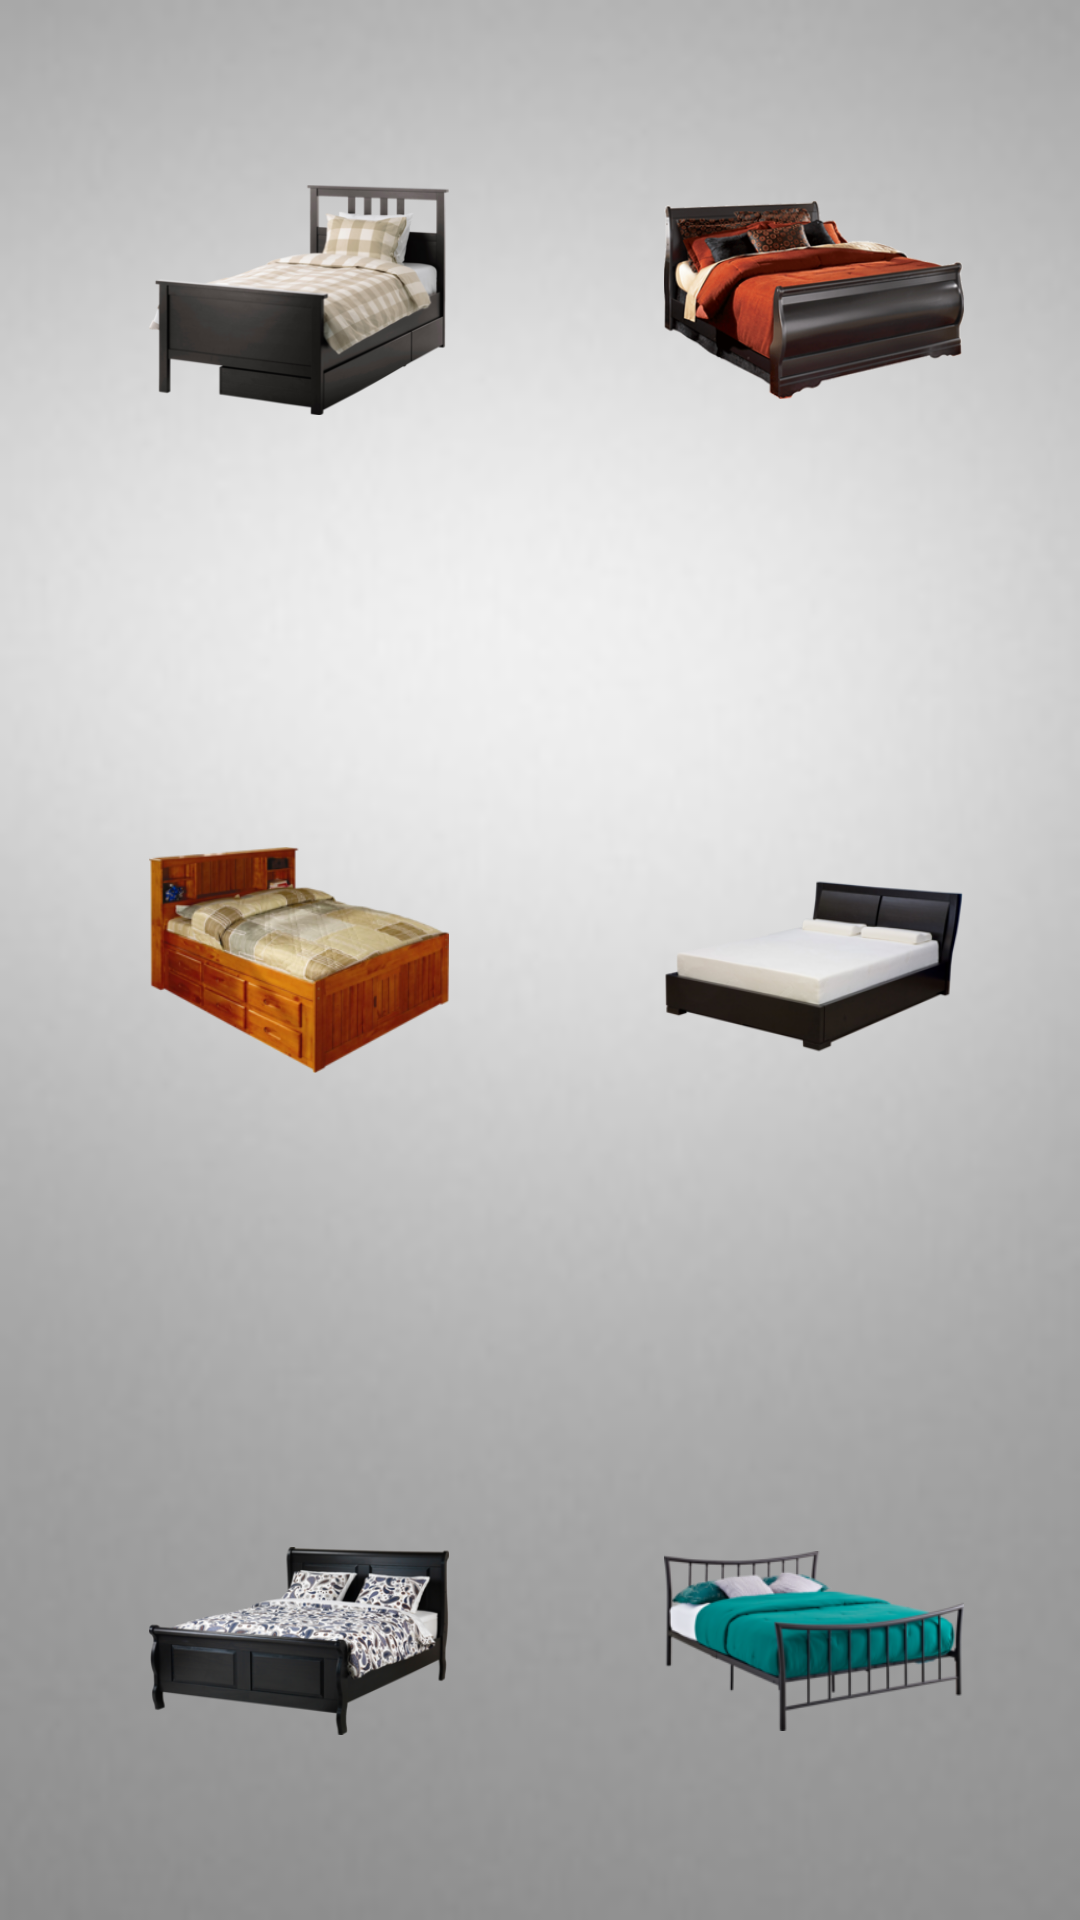

Produce the Android XML layout that renders to this screen, including the resource entries it uses.
<!-- AndroidManifest.xml: application theme Theme.AppCompat.Light.NoActionBar -->
<!-- res/layout/activity_beds.xml -->
<?xml version="1.0" encoding="utf-8"?>
<RelativeLayout xmlns:android="http://schemas.android.com/apk/res/android"
    xmlns:tools="http://schemas.android.com/tools"
    xmlns:app="http://schemas.android.com/apk/res-auto"
    android:id="@+id/activity_beds"
    android:layout_width="match_parent"
    android:layout_height="match_parent"
    android:paddingBottom="@dimen/activity_vertical_margin"
    android:paddingLeft="@dimen/activity_horizontal_margin"
    android:paddingRight="@dimen/activity_horizontal_margin"
    android:paddingTop="@dimen/activity_vertical_margin"
    tools:context="emb.mobiliando.BedsActivity"
    android:background="@drawable/gray_bg">

    <ImageView
        android:layout_height="100dp"
        android:layout_width="100dp"
        app:srcCompat="@drawable/bed1"
        android:layout_marginLeft="50dp"
        android:layout_marginStart="50dp"
        android:layout_marginTop="50dp"
        android:id="@+id/imageView1"
        />

    <ImageView
        android:layout_height="100dp"
        android:layout_width="100dp"
        app:srcCompat="@drawable/bed3"
        android:id="@+id/imageView3"
        android:layout_alignTop="@+id/imageView1"
        android:layout_alignParentRight="true"
        android:layout_alignParentEnd="true"
        android:layout_marginRight="39dp"
        android:layout_marginEnd="39dp" />

    <ImageView
        android:layout_height="100dp"
        android:layout_width="100dp"
        app:srcCompat="@drawable/bed2"
        android:id="@+id/imageView2"
        android:layout_centerVertical="true"
        android:layout_alignLeft="@+id/imageView1"
        android:layout_alignStart="@+id/imageView1" />

    <ImageView
        android:layout_height="100dp"
        android:layout_width="100dp"
        app:srcCompat="@drawable/bed4"
        android:id="@+id/imageView4"
        android:layout_alignTop="@+id/imageView2"
        android:layout_alignLeft="@+id/imageView3"
        android:layout_alignStart="@+id/imageView3" />

    <ImageView
        android:layout_height="100dp"
        android:layout_width="100dp"
        app:srcCompat="@drawable/bed5"
        android:id="@+id/imageView5"
        android:layout_alignTop="@+id/imageView6"
        android:layout_alignLeft="@+id/imageView4"
        android:layout_alignStart="@+id/imageView4" />

    <ImageView
        android:layout_height="100dp"
        android:layout_width="100dp"
        app:srcCompat="@drawable/bed6"
        android:id="@+id/imageView6"
        android:layout_marginBottom="43dp"
        android:layout_alignParentBottom="true"
        android:layout_alignLeft="@+id/imageView2"
        android:layout_alignStart="@+id/imageView2" />

</RelativeLayout>
<!-- resources referenced by this layout -->
<resources>
  <!-- drawable bed1: png bitmap (drawable, 61515 bytes) -->
  <!-- drawable bed2: png bitmap (drawable, 63824 bytes) -->
  <!-- drawable bed3: png bitmap (drawable, 78032 bytes) -->
  <!-- drawable bed4: png bitmap (drawable, 34372 bytes) -->
  <!-- drawable bed5: png bitmap (drawable, 34306 bytes) -->
  <!-- drawable bed6: png bitmap (drawable, 68826 bytes) -->
  <!-- drawable gray_bg: jpg bitmap (drawable, 6324 bytes) -->
</resources>
